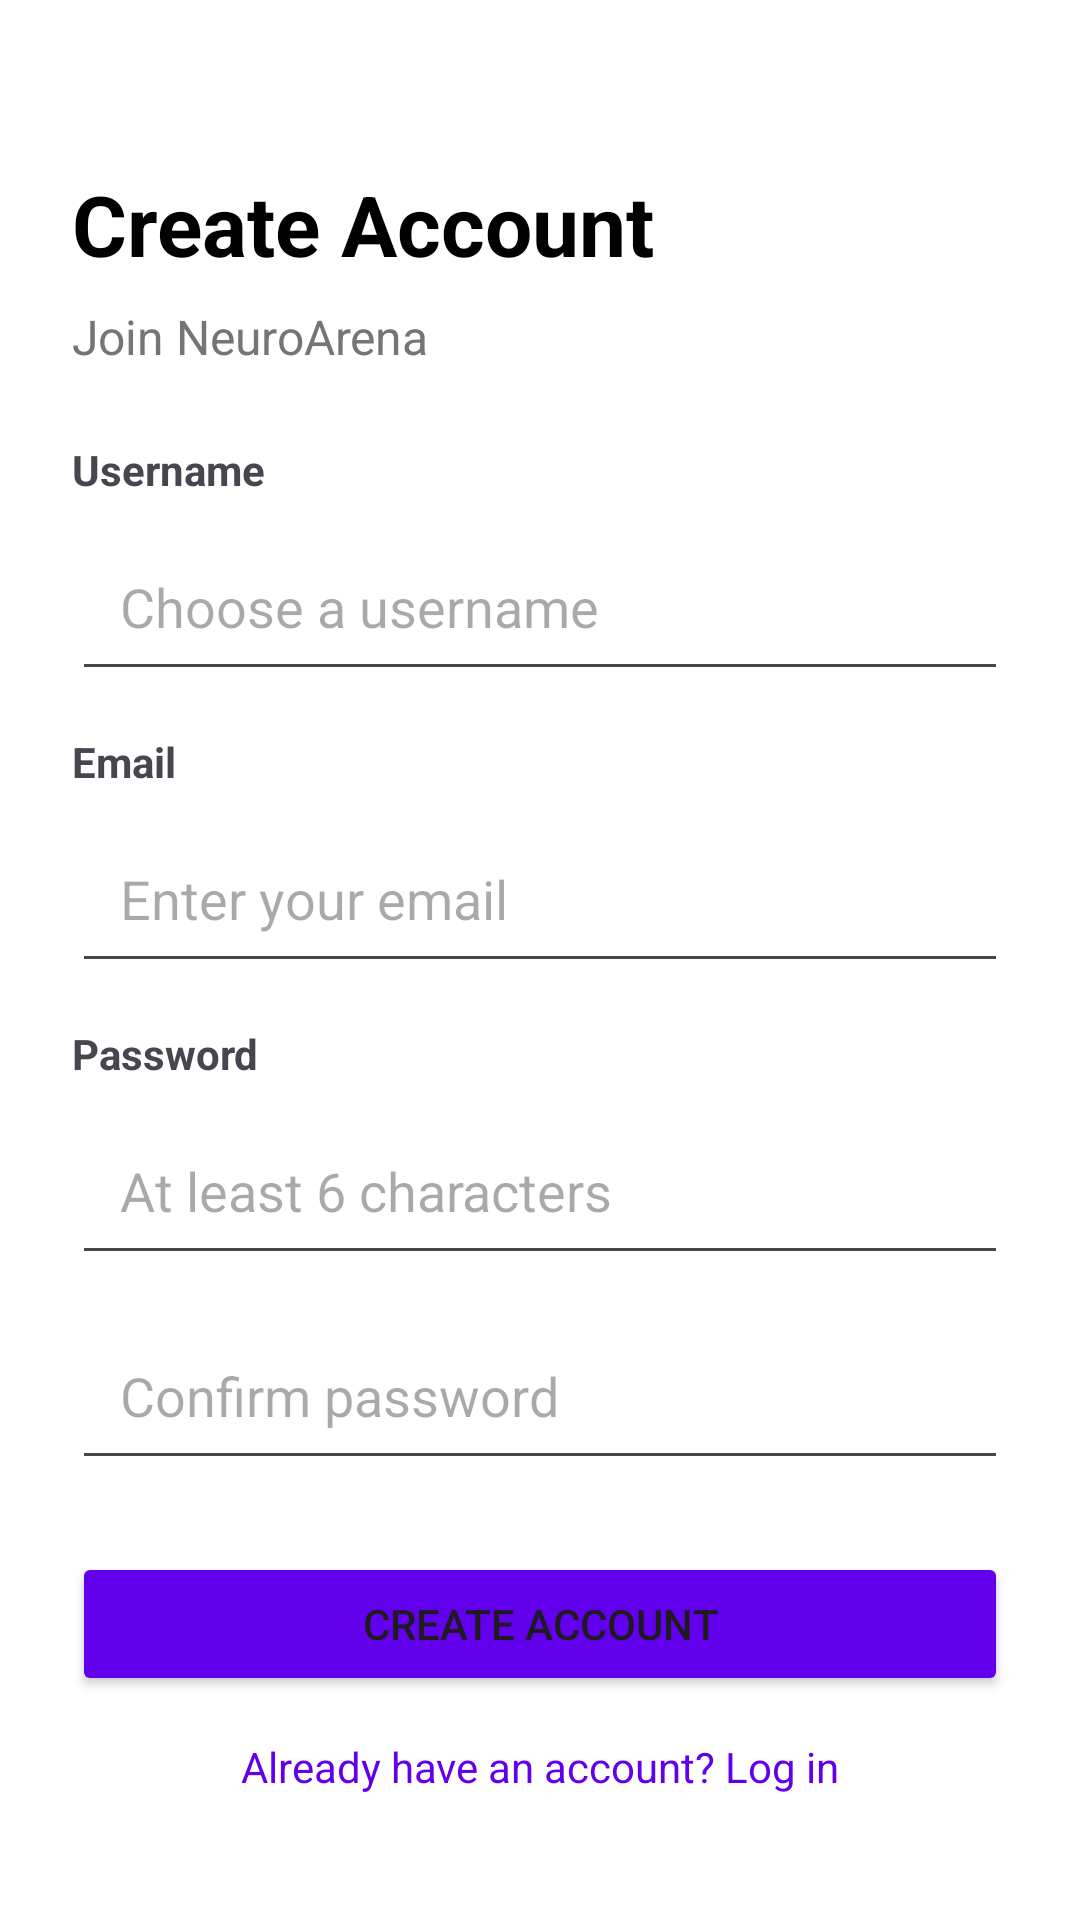

Reconstruct the res/layout file that produces this screen, plus the resources it refers to.
<!-- AndroidManifest.xml: application theme Theme.NeuroArenaNavigation -->
<!-- res/layout/activity_signup.xml -->
<?xml version="1.0" encoding="utf-8"?>
<androidx.constraintlayout.widget.ConstraintLayout xmlns:android="http://schemas.android.com/apk/res/android"
    xmlns:app="http://schemas.android.com/apk/res-auto"
    android:layout_width="match_parent"
    android:layout_height="match_parent"
    android:background="@android:color/white"
    android:padding="24dp">

    <TextView
        android:id="@+id/tvSignupTitle"
        android:layout_width="wrap_content"
        android:layout_height="wrap_content"
        android:text="Create Account"
        android:textColor="@color/black"
        android:textSize="28sp"
        android:textStyle="bold"
        app:layout_constraintStart_toStartOf="parent"
        app:layout_constraintTop_toTopOf="parent"
        android:layout_marginTop="32dp" />

    <TextView
        android:id="@+id/tvSignupSub"
        android:layout_width="wrap_content"
        android:layout_height="wrap_content"
        android:text="Join NeuroArena"
        android:textColor="#757575"
        android:textSize="16sp"
        android:layout_marginTop="8dp"
        app:layout_constraintStart_toStartOf="@id/tvSignupTitle"
        app:layout_constraintTop_toBottomOf="@id/tvSignupTitle" />

    <TextView
        android:id="@+id/tvUsernameLabel"
        android:layout_width="wrap_content"
        android:layout_height="wrap_content"
        android:text="Username"
        android:textSize="14sp"
        android:textStyle="bold"
        android:layout_marginTop="24dp"
        app:layout_constraintStart_toStartOf="parent"
        app:layout_constraintTop_toBottomOf="@id/tvSignupSub" />

    <EditText
        android:id="@+id/etSignupUsername"
        android:layout_width="match_parent"
        android:layout_height="wrap_content"
        android:hint="Choose a username"
        android:inputType="textPersonName"
        android:padding="16dp"
        android:layout_marginTop="8dp"
        app:layout_constraintStart_toStartOf="parent"
        app:layout_constraintEnd_toEndOf="parent"
        app:layout_constraintTop_toBottomOf="@id/tvUsernameLabel" />

    <TextView
        android:id="@+id/tvEmailLabel"
        android:layout_width="wrap_content"
        android:layout_height="wrap_content"
        android:text="Email"
        android:textSize="14sp"
        android:textStyle="bold"
        android:layout_marginTop="14dp"
        app:layout_constraintStart_toStartOf="parent"
        app:layout_constraintTop_toBottomOf="@id/etSignupUsername" />

    <EditText
        android:id="@+id/etSignupEmail"
        android:layout_width="match_parent"
        android:layout_height="wrap_content"
        android:hint="Enter your email"
        android:inputType="textEmailAddress"
        android:padding="16dp"
        android:layout_marginTop="8dp"
        app:layout_constraintStart_toStartOf="parent"
        app:layout_constraintEnd_toEndOf="parent"
        app:layout_constraintTop_toBottomOf="@id/tvEmailLabel" />

    <TextView
        android:id="@+id/tvSignupPasswordLabel"
        android:layout_width="wrap_content"
        android:layout_height="wrap_content"
        android:text="Password"
        android:textSize="14sp"
        android:textStyle="bold"
        android:layout_marginTop="14dp"
        app:layout_constraintStart_toStartOf="parent"
        app:layout_constraintTop_toBottomOf="@id/etSignupEmail" />

    <EditText
        android:id="@+id/etSignupPassword"
        android:layout_width="match_parent"
        android:layout_height="wrap_content"
        android:hint="At least 6 characters"
        android:inputType="textPassword"
        android:padding="16dp"
        android:layout_marginTop="8dp"
        app:layout_constraintStart_toStartOf="parent"
        app:layout_constraintEnd_toEndOf="parent"
        app:layout_constraintTop_toBottomOf="@id/tvSignupPasswordLabel" />

    <EditText
        android:id="@+id/etSignupConfirmPassword"
        android:layout_width="match_parent"
        android:layout_height="wrap_content"
        android:hint="Confirm password"
        android:inputType="textPassword"
        android:padding="16dp"
        android:layout_marginTop="12dp"
        app:layout_constraintStart_toStartOf="parent"
        app:layout_constraintEnd_toEndOf="parent"
        app:layout_constraintTop_toBottomOf="@id/etSignupPassword" />

    <Button
        android:id="@+id/btnCreateAccount"
        android:layout_width="match_parent"
        android:layout_height="wrap_content"
        android:text="Create Account"
        android:backgroundTint="#6200EE"
        android:layout_marginTop="24dp"
        app:layout_constraintStart_toStartOf="parent"
        app:layout_constraintEnd_toEndOf="parent"
        app:layout_constraintTop_toBottomOf="@id/etSignupConfirmPassword" />

    <TextView
        android:id="@+id/tvBackToLogin"
        android:layout_width="wrap_content"
        android:layout_height="wrap_content"
        android:text="Already have an account? Log in"
        android:textColor="#6200EE"
        android:textSize="14sp"
        android:layout_marginTop="14dp"
        app:layout_constraintTop_toBottomOf="@id/btnCreateAccount"
        app:layout_constraintStart_toStartOf="parent"
        app:layout_constraintEnd_toEndOf="parent" />

</androidx.constraintlayout.widget.ConstraintLayout>
<!-- resources referenced by this layout -->
<resources>
  <color name="black">#FF000000</color>
  <style name="Theme.NeuroArenaNavigation" parent="Theme.Material3.DayNight.NoActionBar">
          
          <item name="colorPrimary">@color/primary</item>
          <item name="colorPrimaryVariant">@color/primary_dark</item>
          <item name="colorOnPrimary">@color/white</item>
  
          
          <item name="colorSecondary">@color/accent</item>
          <item name="colorSecondaryVariant">@color/teal_700</item>
          <item name="colorOnSecondary">@color/black</item>
  
          
          <item name="android:colorBackground">@color/background</item>
          <item name="colorSurface">@color/card_background</item>
  
          
          <item name="android:statusBarColor">?attr/colorPrimary</item>
          <item name="android:windowLightStatusBar">false</item>
      </style>
  <color name="primary">#6200EE</color>
  <color name="primary_dark">#3700B3</color>
  <color name="white">#FFFFFFFF</color>
  <color name="accent">#03DAC5</color>
  <color name="teal_700">#FF018786</color>
  <color name="background">#F5F5F5</color>
  <color name="card_background">#FFFFFF</color>
</resources>
